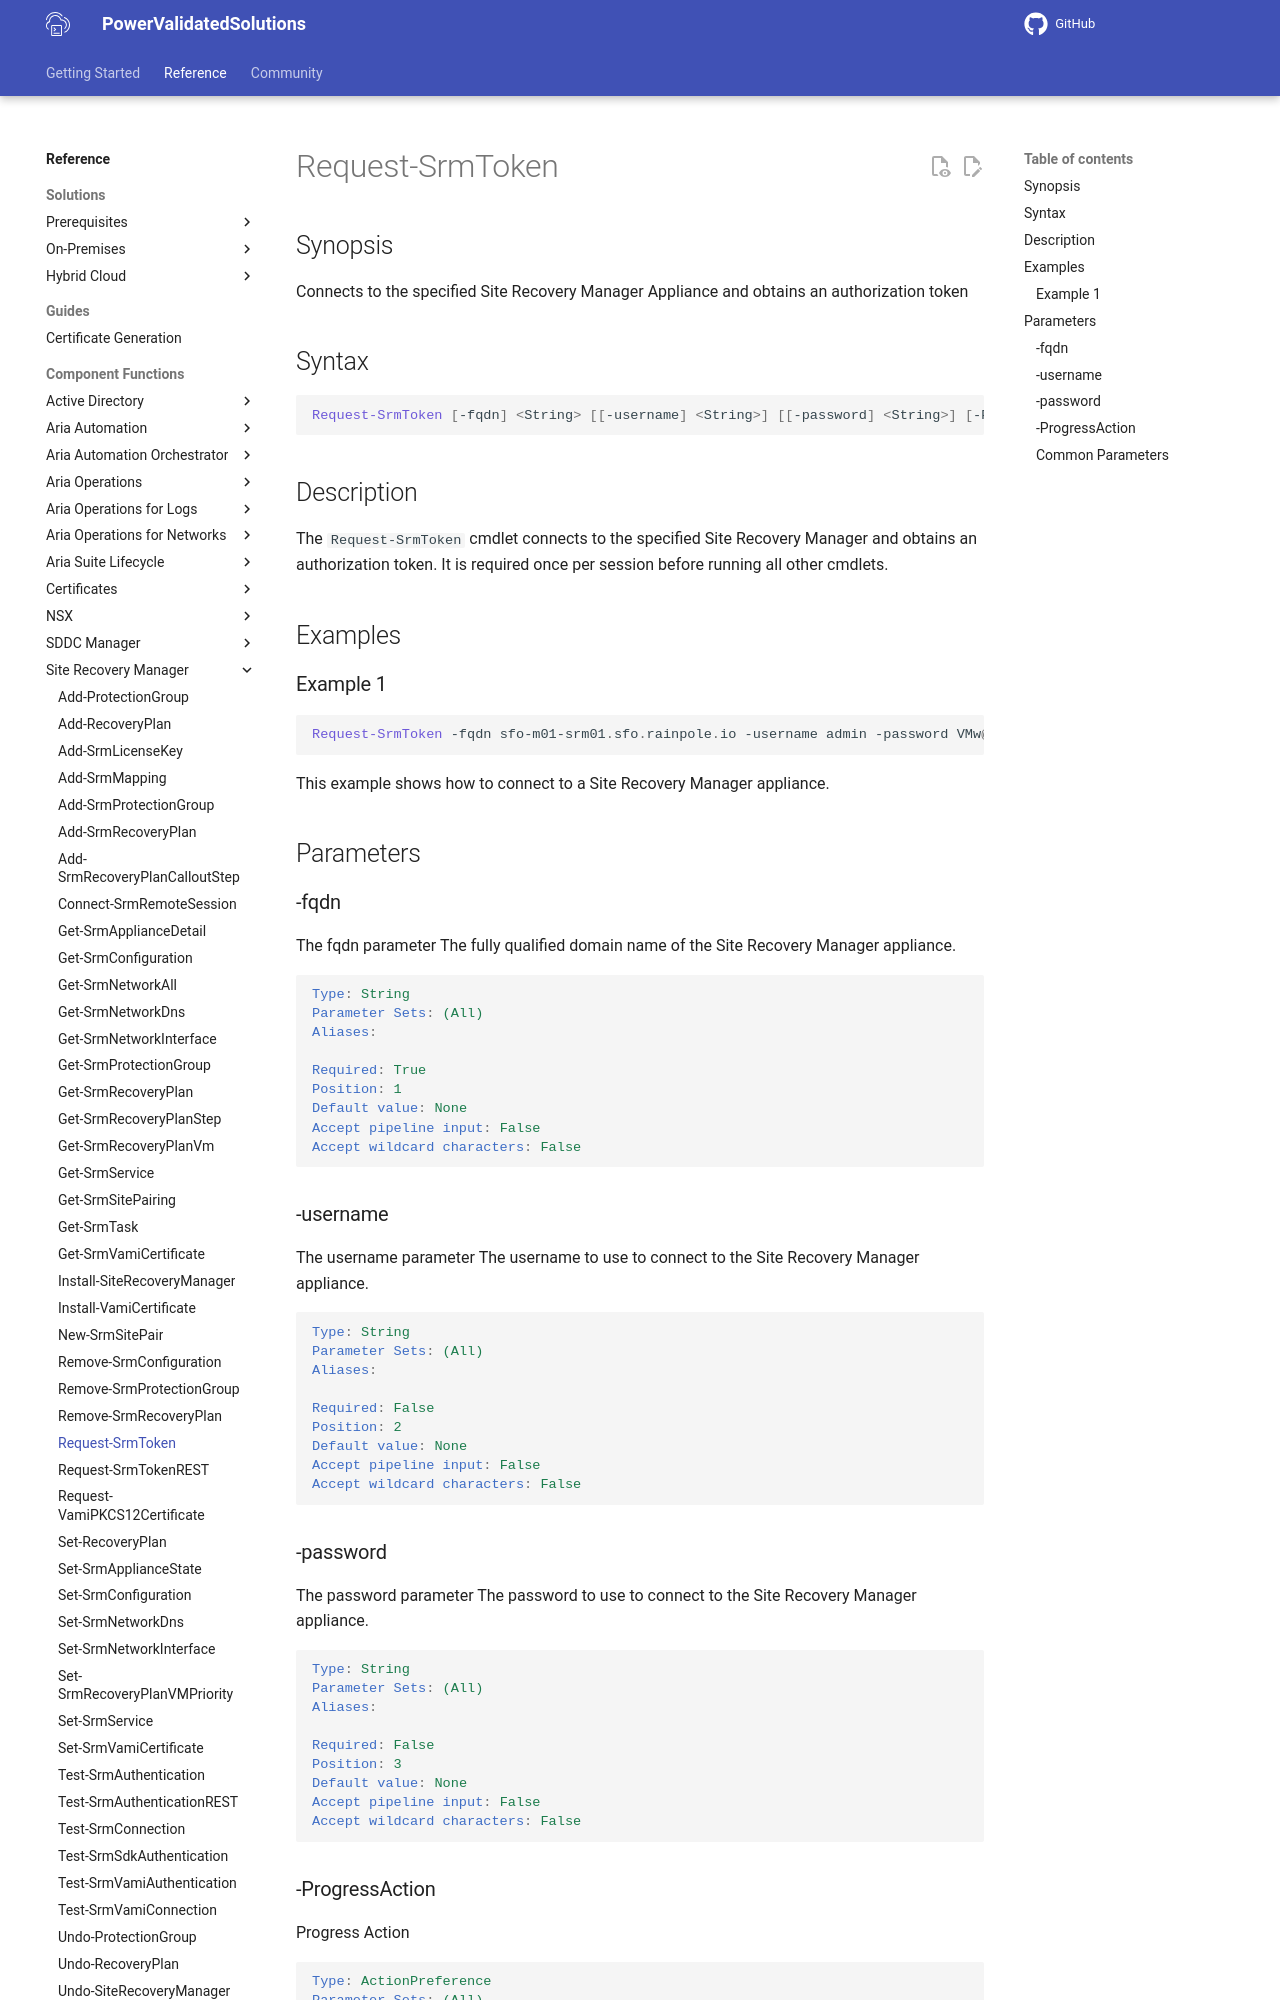

repository: vmware/power-validated-solutions-for-cloud-foundation · page: documentation/functions/site-recovery-manager/Request-SrmToken/index.html · generator: mkdocs

# Request-SrmToken

## Synopsis

Connects to the specified Site Recovery Manager Appliance and obtains an authorization token

## Syntax

```powershell
Request-SrmToken [-fqdn] <String> [[-username] <String>] [[-password] <String>] [-ProgressAction <ActionPreference>] [<CommonParameters>]
```

## Description

The `Request-SrmToken` cmdlet connects to the specified Site Recovery Manager and obtains an authorization
token. It is required once per session before running all other cmdlets.

## Examples

### Example 1

```powershell
Request-SrmToken -fqdn sfo-m01-srm01.sfo.rainpole.io -username admin -password VMw@re1!
```

This example shows how to connect to a Site Recovery Manager appliance.

## Parameters

### -fqdn

The fqdn parameter The fully qualified domain name of the Site Recovery Manager appliance.

```yaml
Type: String
Parameter Sets: (All)
Aliases:

Required: True
Position: 1
Default value: None
Accept pipeline input: False
Accept wildcard characters: False
```

### -username

The username parameter The username to use to connect to the Site Recovery Manager appliance.

```yaml
Type: String
Parameter Sets: (All)
Aliases:

Required: False
Position: 2
Default value: None
Accept pipeline input: False
Accept wildcard characters: False
```

### -password

The password parameter The password to use to connect to the Site Recovery Manager appliance.

```yaml
Type: String
Parameter Sets: (All)
Aliases:

Required: False
Position: 3
Default value: None
Accept pipeline input: False
Accept wildcard characters: False
```
